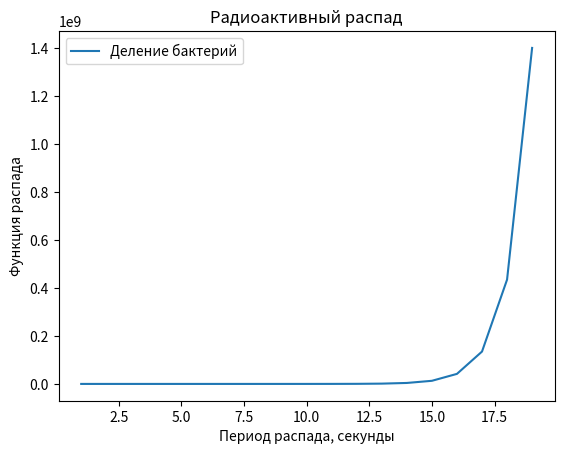

Generate this figure with matplotlib:
import numpy as np
from scipy.integrate import odeint
import matplotlib.pyplot as plt


t = np.arange(1, 20, 1)
 

def radio_function(m, t):
    dmdt =  k*m
    return dmdt
 

m_0 = 1
k = 1.17
 

solve_Bi = odeint(radio_function, m_0, t)

# Построение решения в виде графика функции
plt.plot(t, solve_Bi[:,0], label='Деление бактерий')
plt.xlabel('Период распада, секунды')
plt.ylabel('Функция распада')
plt.title('Радиоактивный распад')
plt.legend()

plt.show()
